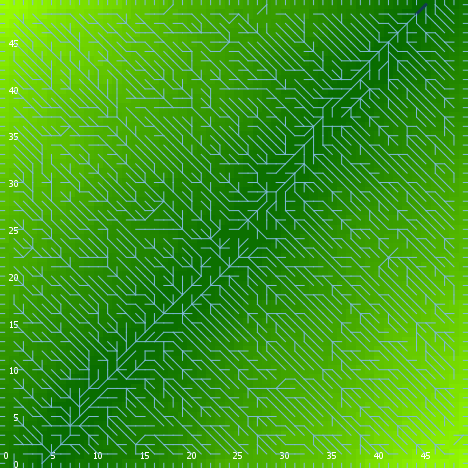

Source data for this figure (header and first rows):
export-world data (NetLogo 6.0.4)
land_05_withInitialEcologicalCommunity.n…
06/24/2020 22:54:20:185 +0100
RANDOM STATE
0 0 -1727483681 505 1.0452536172344924 f…
GLOBALS
min-pxcor, max-pxcor, min-pycor, max-pycor, perspective, subject, nextIndex, directed-links, ticks, display-mode, ecol_brushfrequencyinflection, ecol_brushfrequencyrate, ecol_grassfrequencyinflection, ecol_grassfrequencyrate, ecol_woodfrequencyinflection, ecol_woodfrequencyrate, elevationdistribution, elev_algorithm-style, elev_featureanglerange, elev_inversioniterations, elev_noise, elev_numdepressions, elev_numprotuberances, elev_numranges
0, 49, 0, 49, 0, nobody, 2600, "UNDIRECTED", -1, "elevation (m)", 12.45, 0.08182, 0.2997, 0.1117, 33.27, 0.02291, [61.66773199090122 65.14932962107511 58.…, "C#", 5.843, 0.1755, 4.43, 7, 10, 71
TURTLES
who, color, heading, xcor, ycor, shape, label, label-color, breed, hidden?, size, pen-size, pen-mode, numpoints
0, 35, 101, 9, 47, "default", "", 9.9, {breed flowholders}, true, 1, 1, "up", 
1, 97, 180, 32, 0, "line half", "", 9.9, {breed flowholders}, false, 1, 1, "up", 
2, 115, 225, 8, 35, "default", "", 9.9, {breed flowholders}, true, 1, 1, "up", 
3, 85, 225, 48, 17, "default", "", 9.9, {breed flowholders}, true, 1, 1, "up", 
4, 55, 15, 48, 15, "default", "", 9.9, {breed flowholders}, true, 1, 1, "up", 
5, 5, 60, 11, 27, "default", "", 9.9, {breed flowholders}, true, 1, 1, "up", 
6, 65, 45, 29, 47, "default", "", 9.9, {breed flowholders}, true, 1, 1, "up", 
7, 135, 194, 1, 18, "default", "", 9.9, {breed flowholders}, true, 1, 1, "up", 
8, 125, 213, 12, 8, "default", "", 9.9, {breed flowholders}, true, 1, 1, "up", 
9, 65, 359, 33, 22, "default", "", 9.9, {breed flowholders}, true, 1, 1, "up", 
10, 65, 102, 42, 42, "default", "", 9.9, {breed flowholders}, true, 1, 1, "up", 
11, 35, 350, 22, 14, "default", "", 9.9, {breed flowholders}, true, 1, 1, "up", 
12, 135, 335, 13, 8, "default", "", 9.9, {breed flowholders}, true, 1, 1, "up", 
13, 125, 152, 9, 40, "default", "", 9.9, {breed flowholders}, true, 1, 1, "up", 
14, 135, 222, 38, 13, "default", "", 9.9, {breed flowholders}, true, 1, 1, "up", 
15, 135, 335, 33, 45, "default", "", 9.9, {breed flowholders}, true, 1, 1, "up", 
16, 55, 237, 16, 39, "default", "", 9.9, {breed flowholders}, true, 1, 1, "up", 
17, 97, 90, 49, 18, "line half", "", 9.9, {breed flowholders}, false, 1, 1, "up", 
18, 95, 308, 28, 2, "default", "", 9.9, {breed flowholders}, true, 1, 1, "up", 
19, 25, 348, 28, 20, "default", "", 9.9, {breed flowholders}, true, 1, 1, "up", 
20, 85, 29, 5, 29, "default", "", 9.9, {breed flowholders}, true, 1, 1, "up", 
21, 95, 311, 5, 15, "default", "", 9.9, {breed flowholders}, true, 1, 1, "up", 
22, 135, 16, 3, 33, "default", "", 9.9, {breed flowholders}, true, 1, 1, "up", 
23, 5, 336, 7, 33, "default", "", 9.9, {breed flowholders}, true, 1, 1, "up", 
24, 95, 97, 1, 47, "default", "", 9.9, {breed flowholders}, true, 1, 1, "up", 
25, 35, 265, 3, 11, "default", "", 9.9, {breed flowholders}, true, 1, 1, "up", 
26, 85, 49, 8, 40, "default", "", 9.9, {breed flowholders}, true, 1, 1, "up", 
27, 65, 93, 10, 34, "default", "", 9.9, {breed flowholders}, true, 1, 1, "up", 
28, 85, 83, 24, 46, "default", "", 9.9, {breed flowholders}, true, 1, 1, "up", 
29, 85, 88, 39, 19, "default", "", 9.9, {breed flowholders}, true, 1, 1, "up", 
30, 125, 201, 47, 12, "default", "", 9.9, {breed flowholders}, true, 1, 1, "up", 
31, 35, 226, 6, 18, "default", "", 9.9, {breed flowholders}, true, 1, 1, "up", 
32, 55, 79, 22, 4, "default", "", 9.9, {breed flowholders}, true, 1, 1, "up", 
33, 115, 140, 35, 38, "default", "", 9.9, {breed flowholders}, true, 1, 1, "up", 
34, 65, 303, 23, 19, "default", "", 9.9, {breed flowholders}, true, 1, 1, "up", 
35, 55, 332, 25, 5, "default", "", 9.9, {breed flowholders}, true, 1, 1, "up", 
36, 45, 358, 22, 26, "default", "", 9.9, {breed flowholders}, true, 1, 1, "up", 
37, 75, 268, 8, 20, "default", "", 9.9, {breed flowholders}, true, 1, 1, "up", 
38, 65, 209, 32, 3, "default", "", 9.9, {breed flowholders}, true, 1, 1, "up", 
39, 15, 57, 14, 27, "default", "", 9.9, {breed flowholders}, true, 1, 1, "up", 
40, 5, 140, 12, 33, "default", "", 9.9, {breed flowholders}, true, 1, 1, "up", 
41, 85, 59, 41, 22, "default", "", 9.9, {breed flowholders}, true, 1, 1, "up", 
42, 135, 139, 39, 47, "default", "", 9.9, {breed flowholders}, true, 1, 1, "up", 
43, 5, 210, 25, 21, "default", "", 9.9, {breed flowholders}, true, 1, 1, "up", 
44, 105, 86, 40, 26, "default", "", 9.9, {breed flowholders}, true, 1, 1, "up", 
45, 75, 183, 19, 13, "default", "", 9.9, {breed flowholders}, true, 1, 1, "up", 
46, 125, 83, 20, 16, "default", "", 9.9, {breed flowholders}, true, 1, 1, "up", 
47, 15, 314, 47, 15, "default", "", 9.9, {breed flowholders}, true, 1, 1, "up", 
48, 15, 331, 24, 23, "default", "", 9.9, {breed flowholders}, true, 1, 1, "up", 
49, 35, 245, 16, 2, "default", "", 9.9, {breed flowholders}, true, 1, 1, "up", 
50, 105, 77, 26, 36, "default", "", 9.9, {breed flowholders}, true, 1, 1, "up", 
... 10,600 more rows
